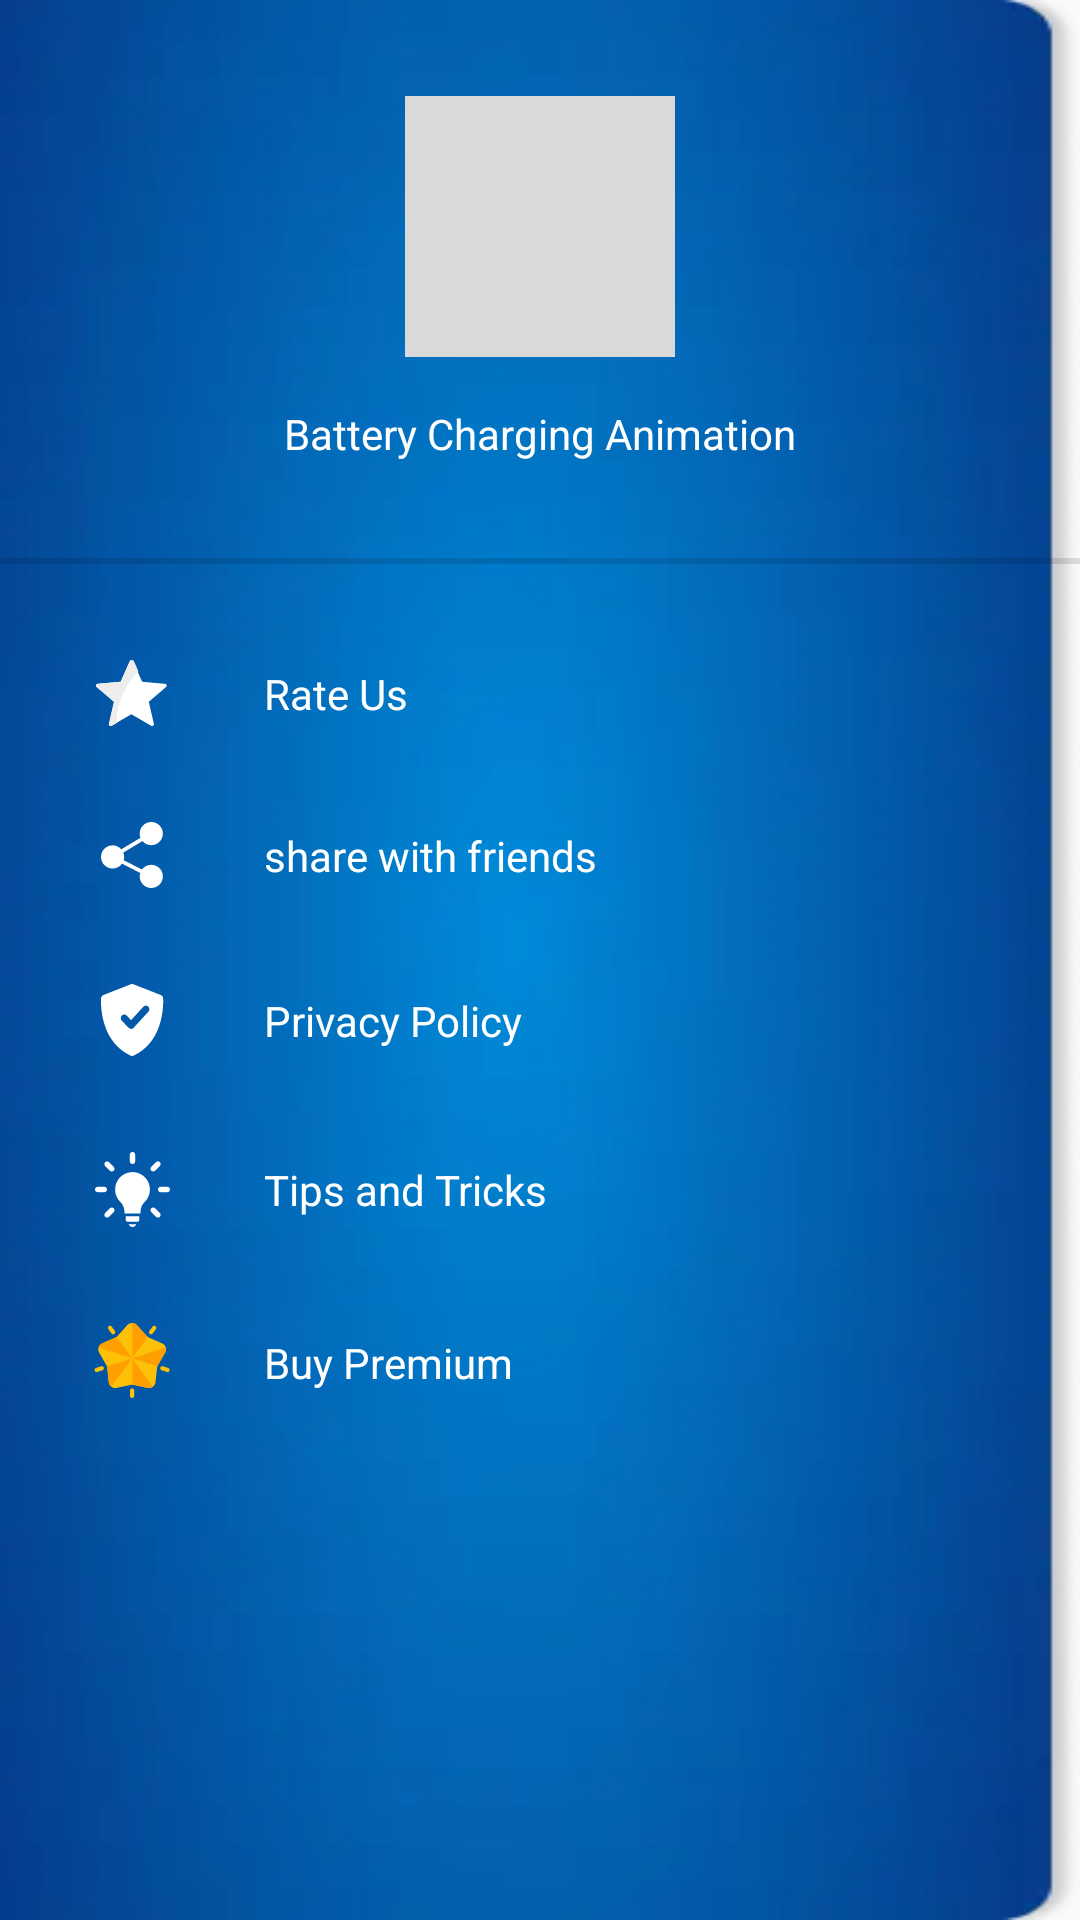

The Android layout XML behind this screen, and the referenced resources:
<!-- AndroidManifest.xml: application theme CustomTheme -->
<!-- res/layout/drawer.xml -->
<?xml version="1.0" encoding="utf-8"?>
<androidx.drawerlayout.widget.DrawerLayout xmlns:android="http://schemas.android.com/apk/res/android"
    xmlns:app="http://schemas.android.com/apk/res-auto"
    xmlns:tools="http://schemas.android.com/tools"
    android:layout_width="match_parent"
    android:layout_height="match_parent"
    android:background="@drawable/drawer_rectangle">
    <androidx.constraintlayout.widget.ConstraintLayout
        android:layout_width="match_parent"
        android:layout_height="match_parent">


        <ImageView
            android:id="@+id/imageView2"
            android:layout_width="wrap_content"
            android:layout_height="wrap_content"
            android:layout_marginTop="32dp"
            app:layout_constraintEnd_toEndOf="parent"
            app:layout_constraintStart_toStartOf="parent"
            app:layout_constraintTop_toTopOf="parent"
            app:srcCompat="@drawable/triangleicon" />

        <TextView
            android:id="@+id/btty"
            android:layout_width="wrap_content"
            android:layout_height="wrap_content"
            android:layout_marginTop="16dp"
            android:text="Battery Charging Animation"
            android:textColor="@color/white"
            app:layout_constraintEnd_toEndOf="parent"
            app:layout_constraintStart_toStartOf="parent"
            app:layout_constraintTop_toBottomOf="@+id/imageView2" />

        <View
            android:id="@+id/divider2"
            android:layout_width="409dp"
            android:layout_height="2dp"
            android:layout_marginTop="32dp"
            android:background="?android:attr/listDivider"
            app:layout_constraintTop_toBottomOf="@+id/btty"
            tools:layout_editor_absoluteX="1dp" />

        <ImageView
            android:id="@+id/imageView5"
            android:layout_width="wrap_content"
            android:layout_height="wrap_content"
            android:layout_marginStart="32dp"
            android:layout_marginTop="32dp"
            app:layout_constraintStart_toStartOf="parent"
            app:layout_constraintTop_toBottomOf="@+id/divider2"
            app:srcCompat="@drawable/staricon" />

        <ImageView
            android:id="@+id/imageView9"
            android:layout_width="wrap_content"
            android:layout_height="wrap_content"
            android:layout_marginTop="32dp"
            app:layout_constraintEnd_toEndOf="@+id/imageView5"
            app:layout_constraintStart_toStartOf="@+id/imageView5"
            app:layout_constraintTop_toBottomOf="@+id/imageView5"
            app:srcCompat="@drawable/sharewhite" />

        <ImageView
            android:id="@+id/imageView11"
            android:layout_width="wrap_content"
            android:layout_height="wrap_content"
            android:layout_marginTop="32dp"
            app:layout_constraintEnd_toEndOf="@+id/imageView9"
            app:layout_constraintStart_toStartOf="@+id/imageView9"
            app:layout_constraintTop_toBottomOf="@+id/imageView9"
            app:srcCompat="@drawable/tick" />

        <ImageView
            android:id="@+id/imageView12"
            android:layout_width="wrap_content"
            android:layout_height="wrap_content"
            android:layout_marginTop="32dp"
            app:layout_constraintEnd_toEndOf="@+id/imageView11"
            app:layout_constraintStart_toStartOf="@+id/imageView11"
            app:layout_constraintTop_toBottomOf="@+id/imageView11"
            app:srcCompat="@drawable/bulbicon" />

        <ImageView
            android:id="@+id/imageView13"
            android:layout_width="wrap_content"
            android:layout_height="wrap_content"
            android:layout_marginTop="32dp"
            app:layout_constraintEnd_toEndOf="@+id/imageView12"
            app:layout_constraintStart_toStartOf="@+id/imageView12"
            app:layout_constraintTop_toBottomOf="@+id/imageView12"
            app:srcCompat="@drawable/shiningstaricon" />

        <TextView
            android:id="@+id/rateUs"
            android:layout_width="wrap_content"
            android:layout_height="wrap_content"
            android:layout_marginStart="32dp"
            android:text="Rate Us"
            android:textColor="@color/white"
            app:layout_constraintBottom_toBottomOf="@+id/imageView5"
            app:layout_constraintStart_toEndOf="@+id/imageView5"
            app:layout_constraintTop_toTopOf="@+id/imageView5" />

        <TextView
            android:id="@+id/share"
            android:layout_width="wrap_content"
            android:layout_height="wrap_content"
            android:text="share with friends"
            android:textColor="@color/white"
            app:layout_constraintBottom_toBottomOf="@+id/imageView9"
            app:layout_constraintStart_toStartOf="@+id/rateUs"
            app:layout_constraintTop_toTopOf="@+id/imageView9" />

        <TextView
            android:id="@+id/privacyPolicy"
            android:layout_width="wrap_content"
            android:layout_height="wrap_content"
            android:text="Privacy Policy"
            android:textColor="@color/white"
            app:layout_constraintBottom_toBottomOf="@+id/imageView11"
            app:layout_constraintStart_toStartOf="@+id/share"
            app:layout_constraintTop_toTopOf="@+id/imageView11" />

        <TextView
            android:id="@+id/tipsTricks"
            android:layout_width="wrap_content"
            android:layout_height="wrap_content"
            android:text="Tips and Tricks"
            android:textColor="@color/white"
            app:layout_constraintBottom_toBottomOf="@+id/imageView12"
            app:layout_constraintStart_toStartOf="@+id/privacyPolicy"
            app:layout_constraintTop_toTopOf="@+id/imageView12" />

        <TextView
            android:id="@+id/buy"
            android:layout_width="wrap_content"
            android:layout_height="wrap_content"
            android:text="Buy Premium"
            android:textColor="@color/white"
            app:layout_constraintBottom_toBottomOf="@+id/imageView13"
            app:layout_constraintStart_toStartOf="@+id/tipsTricks"
            app:layout_constraintTop_toTopOf="@+id/imageView13" />

    </androidx.constraintlayout.widget.ConstraintLayout>

</androidx.drawerlayout.widget.DrawerLayout>
<!-- resources referenced by this layout -->
<resources>
  <color name="white">#FFFFFFFF</color>
  <!-- drawable bulbicon: vector/xml drawable (drawable, 3060 chars, omitted) -->
  <!-- drawable drawer_rectangle: webp bitmap (drawable, 17130 bytes) -->
  <!-- drawable sharewhite (drawable) -->
  <vector xmlns:android="http://schemas.android.com/apk/res/android"
      android:width="21dp"
      android:height="22dp"
      android:viewportWidth="21"
      android:viewportHeight="22">
    <path
        android:pathData="M16.758,14.266C15.484,14.266 14.362,14.892 13.657,15.845L7.562,12.724C7.663,12.379 7.734,12.022 7.734,11.644C7.734,11.133 7.629,10.647 7.448,10.199L13.827,6.361C14.537,7.194 15.58,7.734 16.758,7.734C18.89,7.734 20.625,6 20.625,3.867C20.625,1.735 18.89,0 16.758,0C14.625,0 12.891,1.735 12.891,3.867C12.891,4.359 12.992,4.825 13.16,5.258L6.762,9.107C6.053,8.299 5.025,7.777 3.867,7.777C1.735,7.777 0,9.512 0,11.644C0,13.777 1.735,15.512 3.867,15.512C5.162,15.512 6.303,14.867 7.005,13.887L13.08,16.998C12.968,17.359 12.891,17.735 12.891,18.133C12.891,20.265 14.625,22 16.758,22C18.89,22 20.625,20.265 20.625,18.133C20.625,16 18.89,14.266 16.758,14.266Z"
        android:fillColor="#ffffff"/>
  </vector>
  <!-- drawable shiningstaricon: vector/xml drawable (drawable, 3854 chars, omitted) -->
  <!-- drawable staricon (drawable) -->
  <vector xmlns:android="http://schemas.android.com/apk/res/android"
      android:width="24dp"
      android:height="22dp"
      android:viewportWidth="24"
      android:viewportHeight="22">
    <path
        android:pathData="M23.015,7.948L15.38,7.255L12.348,0.362C12.135,-0.121 11.436,-0.121 11.224,0.362L8.191,7.255L0.556,7.948C0.022,7.996 -0.194,8.647 0.209,8.994L5.969,13.947L4.284,21.268C4.166,21.78 4.731,22.183 5.193,21.914L11.786,18.083L18.379,21.914C18.84,22.183 19.406,21.78 19.288,21.268L17.602,13.947L23.363,8.994C23.766,8.647 23.55,7.996 23.015,7.948Z"
        android:fillColor="#ffffff"/>
    <path
        android:pathData="M12.611,0.362C12.394,-0.121 11.68,-0.121 11.463,0.362L8.366,7.255L0.568,7.948C0.022,7.996 -0.199,8.647 0.213,8.994L6.097,13.947L4.375,21.268C4.254,21.78 4.832,22.183 5.304,21.914L6.807,21.059C7.015,12.854 10.993,7.076 14.143,3.77L12.611,0.362Z"
        android:fillColor="#EDEDEC"/>
  </vector>
  <!-- drawable tick (drawable) -->
  <vector xmlns:android="http://schemas.android.com/apk/res/android"
      android:width="21dp"
      android:height="24dp"
      android:viewportWidth="21"
      android:viewportHeight="24">
    <path
        android:pathData="M20.692,4.691C20.652,4.233 20.365,3.838 19.951,3.676L10.89,0.132C10.787,0.078 10.677,0.042 10.562,0.022C10.313,-0.031 10.051,0.014 9.822,0.138L0.776,3.676C0.363,3.838 0.075,4.233 0.035,4.691C0.022,4.83 -1.048,18.636 9.716,23.803C9.727,23.811 9.739,23.819 9.751,23.826C9.933,23.942 10.14,24 10.347,24C10.378,24 10.41,23.999 10.441,23.997C10.628,23.984 10.813,23.924 10.978,23.819C21.778,18.665 20.705,4.832 20.692,4.691ZM15.802,9.226L10.874,14.597C10.66,14.83 10.365,14.964 10.055,14.967C10.05,14.967 10.047,14.967 10.042,14.967C9.737,14.967 9.444,14.84 9.228,14.615L6.925,12.215C6.475,11.746 6.475,10.986 6.925,10.517C7.375,10.048 8.103,10.048 8.553,10.517L10.024,12.05L14.138,7.566C14.577,7.086 15.308,7.07 15.766,7.528C16.225,7.987 16.242,8.746 15.802,9.226Z"
        android:fillColor="#ffffff"/>
  </vector>
  <!-- drawable triangleicon (drawable) -->
  <vector xmlns:android="http://schemas.android.com/apk/res/android"
      android:width="90dp"
      android:height="87dp"
      android:viewportWidth="90"
      android:viewportHeight="87">
    <path
        android:pathData="M0,0h90v87h-90z"
        android:fillColor="#D9D9D9"/>
  </vector>
  <style name="CustomTheme" parent="Theme.AppCompat.Light.NoActionBar">
          <item name="colorPrimary">@color/darkMood</item>
  
          
          <item name="colorPrimaryDark">@color/darkMood</item>
          <item name="colorAccent">@color/darkMood</item>
      </style>
  <color name="darkMood">#0F2A3D</color>
</resources>
